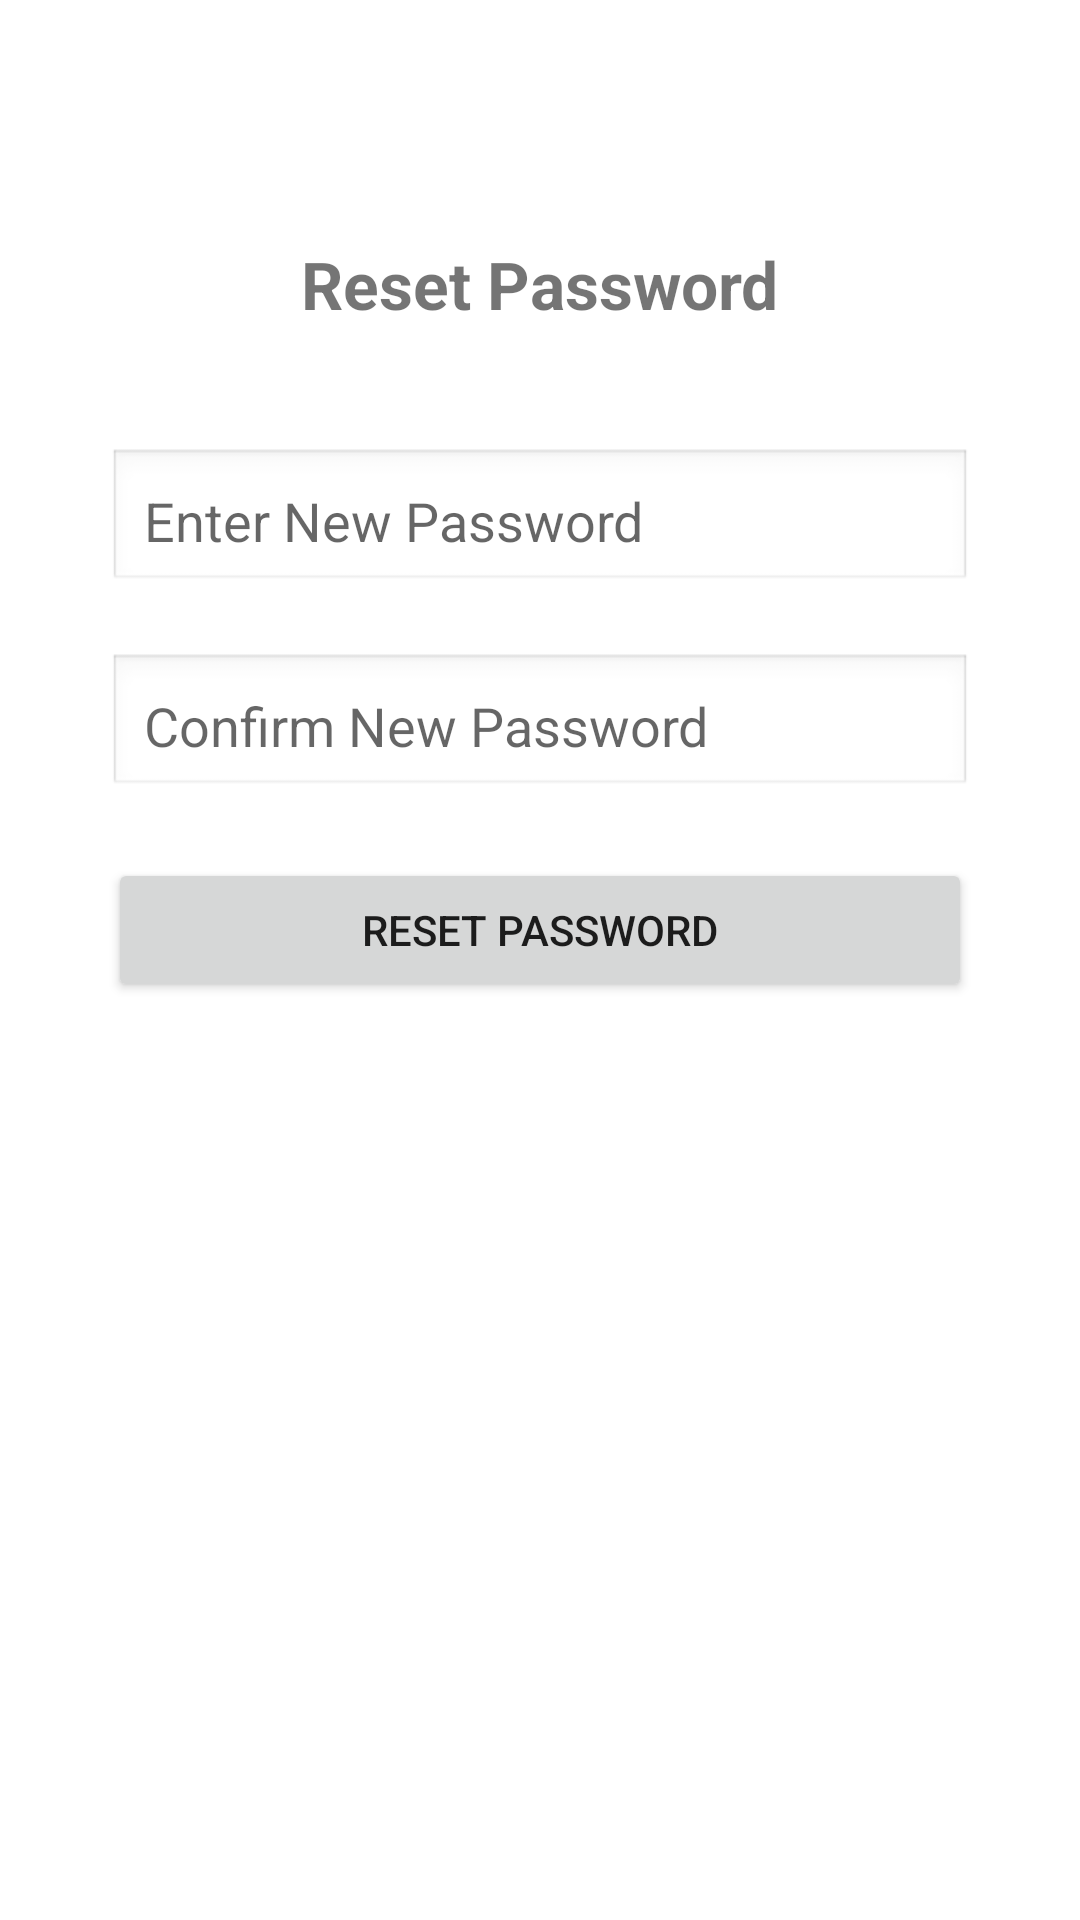

Layout XML and referenced resources for this Android screen:
<!-- AndroidManifest.xml: application theme Theme._3rd -->
<!-- res/layout/reset_password.xml -->
<?xml version="1.0" encoding="utf-8"?>
<androidx.constraintlayout.widget.ConstraintLayout xmlns:android="http://schemas.android.com/apk/res/android"
    xmlns:app="http://schemas.android.com/apk/res-auto"
    android:layout_width="match_parent"
    android:layout_height="match_parent">

    <TextView
        android:id="@+id/resetTitle"
        android:layout_width="wrap_content"
        android:layout_height="wrap_content"
        android:text="Reset Password"
        android:textSize="22sp"
        android:textStyle="bold"
        app:layout_constraintTop_toTopOf="parent"
        app:layout_constraintStart_toStartOf="parent"
        app:layout_constraintEnd_toEndOf="parent"
        android:layout_marginTop="80dp"/>

    <EditText
        android:id="@+id/etNewPassword"
        android:layout_width="0dp"
        android:layout_height="wrap_content"
        android:hint="Enter New Password"
        android:inputType="textPassword"
        android:padding="12dp"
        android:background="@android:drawable/edit_text"
        app:layout_constraintTop_toBottomOf="@id/resetTitle"
        app:layout_constraintStart_toStartOf="parent"
        app:layout_constraintEnd_toEndOf="parent"
        android:layout_marginTop="40dp"
        app:layout_constraintWidth_percent="0.8"/>

    <EditText
        android:id="@+id/etConfirmPassword"
        android:layout_width="0dp"
        android:layout_height="wrap_content"
        android:hint="Confirm New Password"
        android:inputType="textPassword"
        android:padding="12dp"
        android:background="@android:drawable/edit_text"
        app:layout_constraintTop_toBottomOf="@id/etNewPassword"
        app:layout_constraintStart_toStartOf="parent"
        app:layout_constraintEnd_toEndOf="parent"
        android:layout_marginTop="20dp"
        app:layout_constraintWidth_percent="0.8"/>

    <Button
        android:id="@+id/btnResetPassword"
        android:layout_width="0dp"
        android:layout_height="wrap_content"
        android:text="Reset Password"
        app:layout_constraintTop_toBottomOf="@id/etConfirmPassword"
        app:layout_constraintStart_toStartOf="parent"
        app:layout_constraintEnd_toEndOf="parent"
        android:layout_marginTop="20dp"
        app:layout_constraintWidth_percent="0.8"/>

</androidx.constraintlayout.widget.ConstraintLayout>
<!-- resources referenced by this layout -->
<resources>
  <style name="Theme._3rd" parent="Theme.MaterialComponents.DayNight.DarkActionBar">
          
          <item name="colorPrimary">@color/purple_500</item>
          <item name="colorPrimaryVariant">@color/purple_700</item>
          <item name="colorOnPrimary">@color/white</item>
          
          <item name="colorSecondary">@color/teal_200</item>
          <item name="colorSecondaryVariant">@color/teal_700</item>
          <item name="colorOnSecondary">@color/black</item>
          
          <item name="android:statusBarColor">?attr/colorPrimaryVariant</item>
          
      </style>
  <color name="purple_500">#FF6200EE</color>
  <color name="purple_700">#FF3700B3</color>
  <color name="white">#FFFFFFFF</color>
  <color name="teal_200">#FF03DAC5</color>
  <color name="teal_700">#FF018786</color>
  <color name="black">#FF000000</color>
</resources>
